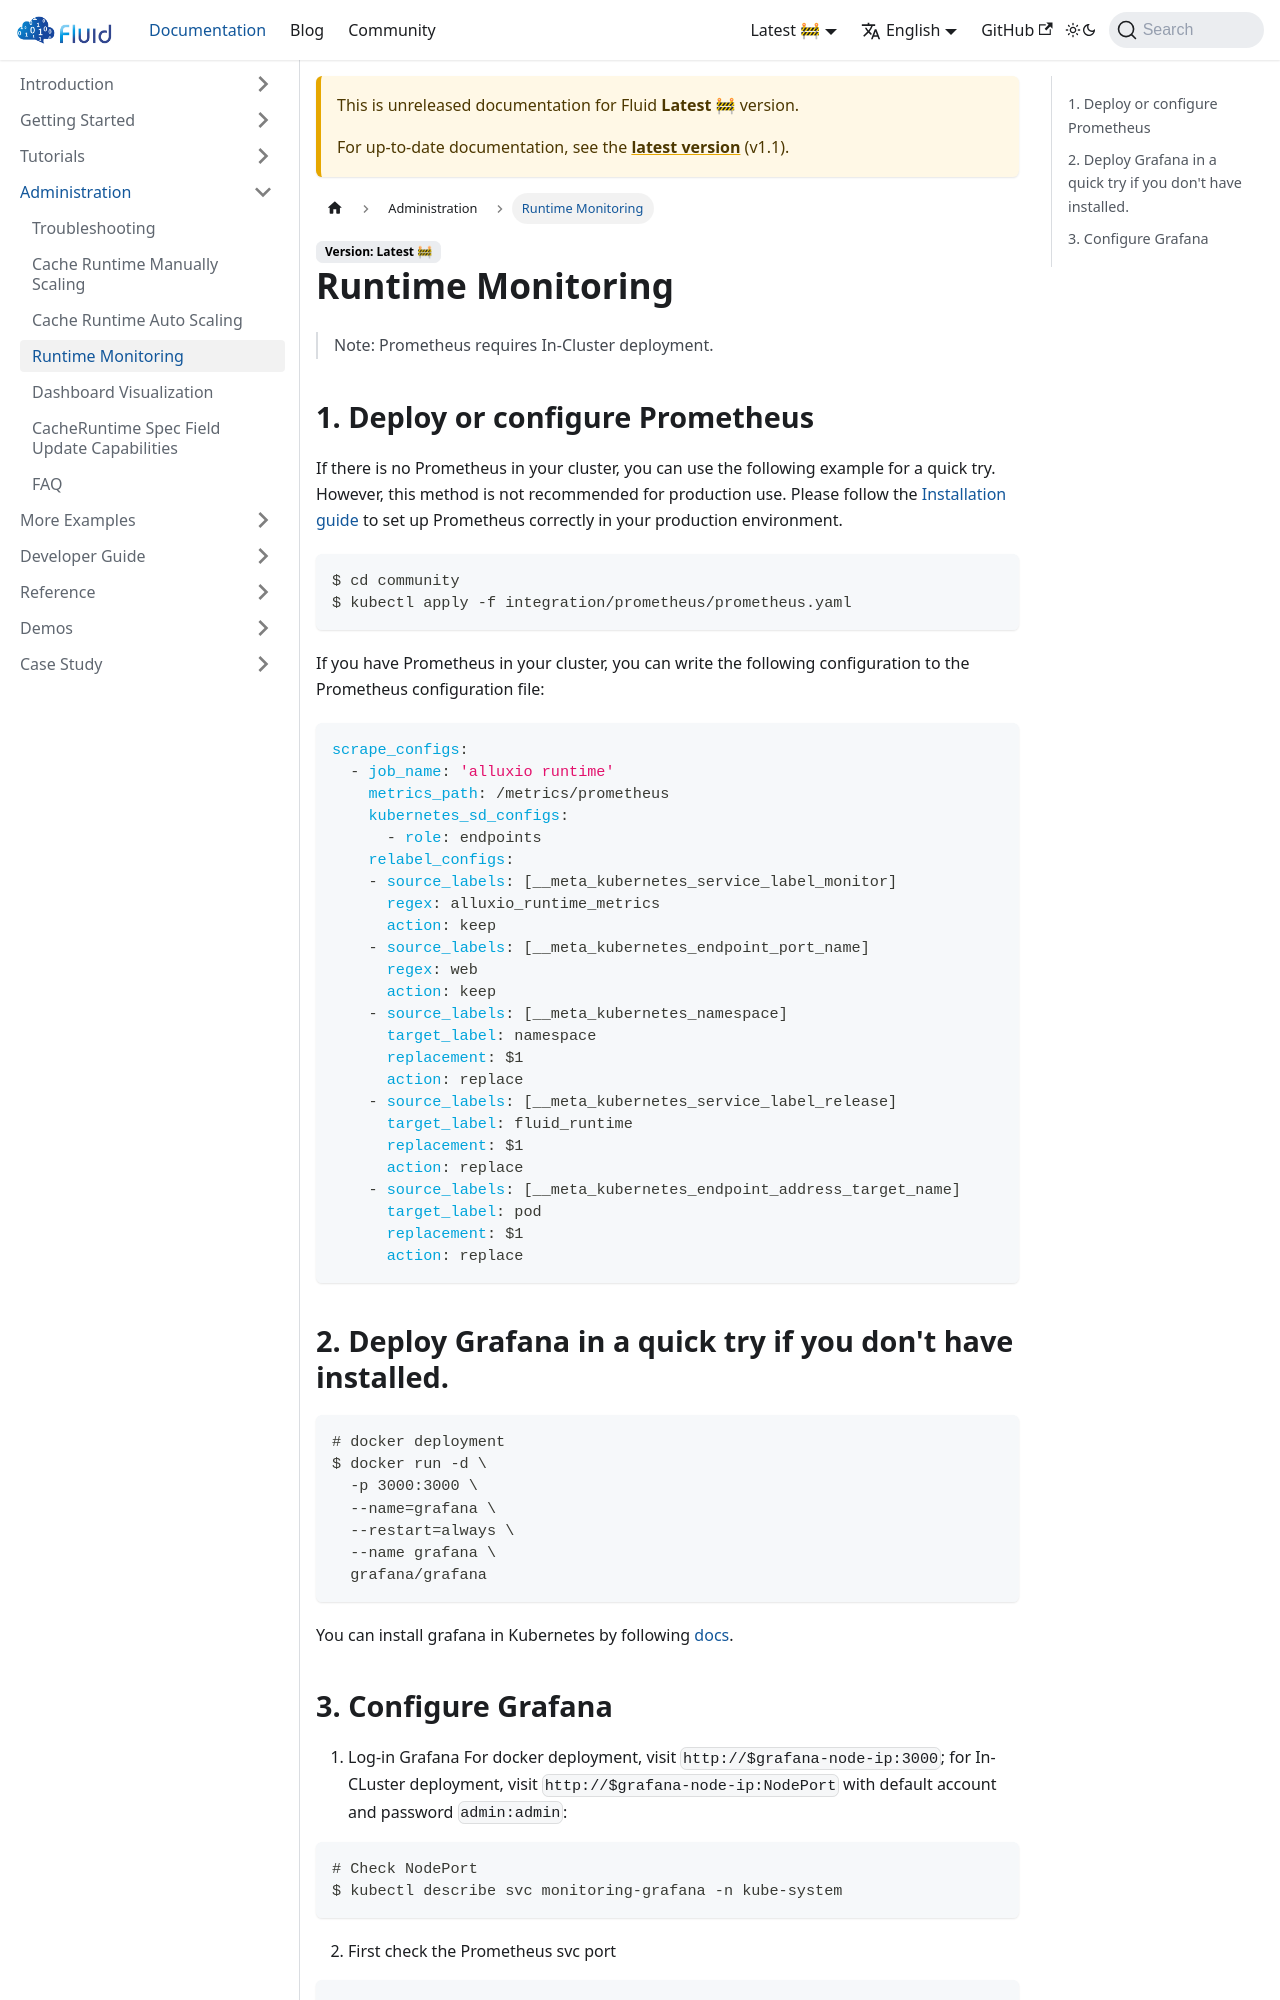

repository: fluid-cloudnative/fluid-cloudnative.github.io · page: docs/next/administration/runtime-monitoring.html · generator: docusaurus

---
sidebar_label: Runtime Monitoring
sidebar_position: 4
---

# Runtime Monitoring

> Note: Prometheus requires In-Cluster deployment.

## 1. Deploy or configure Prometheus

If there is no Prometheus in your cluster, you can use the following example for a quick try. However, this method is not recommended for production use. Please follow the [Installation guide](https://prometheus.io/docs/prometheus/latest/installation/) to set up Prometheus correctly in your production environment.

```shell
$ cd community
$ kubectl apply -f integration/prometheus/prometheus.yaml
```

If you have Prometheus in your cluster, you can write the following configuration to the Prometheus configuration file:

```yaml
scrape_configs:
  - job_name: 'alluxio runtime'
    metrics_path: /metrics/prometheus
    kubernetes_sd_configs:
      - role: endpoints
    relabel_configs:
    - source_labels: [__meta_kubernetes_service_label_monitor]
      regex: alluxio_runtime_metrics
      action: keep
    - source_labels: [__meta_kubernetes_endpoint_port_name]
      regex: web
      action: keep
    - source_labels: [__meta_kubernetes_namespace]
      target_label: namespace
      replacement: $1
      action: replace
    - source_labels: [__meta_kubernetes_service_label_release]
      target_label: fluid_runtime
      replacement: $1
      action: replace
    - source_labels: [__meta_kubernetes_endpoint_address_target_name]
      target_label: pod
      replacement: $1
      action: replace
```

## 2. Deploy Grafana in a quick try if you don't have installed.


```shell
# docker deployment
$ docker run -d \
  -p 3000:3000 \
  --name=grafana \
  --restart=always \
  --name grafana \
  grafana/grafana
```

You can install grafana in Kubernetes by following [docs](https://github.com/grafana/helm-charts/blob/main/charts/grafana/README.md).
